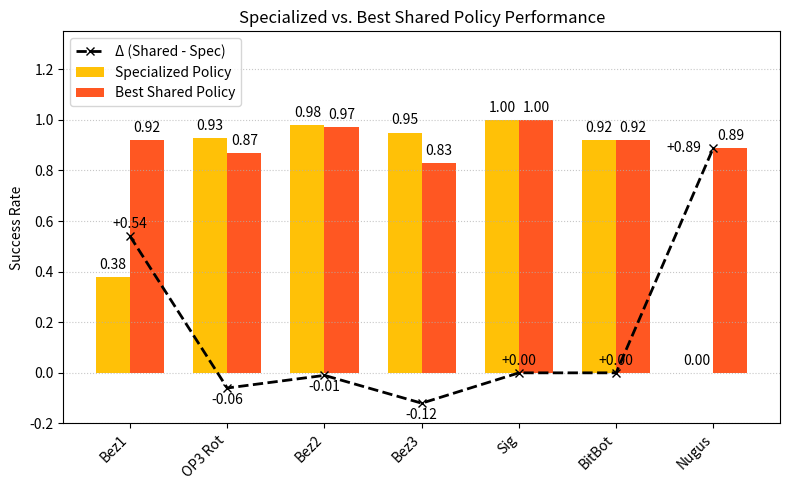

Generate this figure with matplotlib:
import matplotlib.pyplot as plt
import numpy as np

# Data for specialized vs. shared policy success rates
robots = ["Bez1", "OP3 Rot", "Bez2", "Bez3", "Sig", "BitBot", "Nugus"]
specialized = np.array([0.38, 0.93, 0.98, 0.95, 1.00, 0.92, 0.00])
shared_best = np.array([0.92, 0.87, 0.97, 0.83, 1.00, 0.92, 0.89])

# Compute delta (shared - specialized)
delta = shared_best - specialized

x = np.arange(len(robots))
width = 0.35

fig, ax = plt.subplots(figsize=(8, 5))

# Plot grouped bars
bar1 = ax.bar(x - width/2, specialized, width, label='Specialized Policy', color='#FFC107')
bar2 = ax.bar(x + width/2, shared_best, width, label='Best Shared Policy', color='#FF5722')

# Plot delta as a dashed line with markers
ax.plot(x, delta, marker='x', color='black', linestyle='--', linewidth=2, label='Δ (Shared - Spec)', zorder=5)

# Labels and title
ax.set_xticks(x)
ax.set_xticklabels(robots, rotation=45, ha="right")
ax.set_ylabel('Success Rate')
ax.set_title('Specialized vs. Best Shared Policy Performance')
ax.set_ylim(-0.2, 1.35)

# Annotate bar heights
for bar in bar1 + bar2:
    height = bar.get_height()
    ax.text(bar.get_x() + bar.get_width()/2, height + 0.02, f"{height:.2f}", ha='center', va='bottom')

# Annotate delta points
for xi, d in zip(x, delta):
    va = 'bottom' if d >= 0 else 'top'
    offset = 0.02 if d >= 0 else -0.02
    offset2 = 0.3 if d == 0.89 else 0
    offset3 = -0.05 if d == 0.89 else 0
    ax.text(xi-offset2, d + offset + offset3, f"{d:+.2f}", ha='center', va=va)

# Legend and grid
ax.legend(loc='upper left')
ax.grid(axis='y', linestyle=':', alpha=0.7)

plt.tight_layout()
plt.show()
